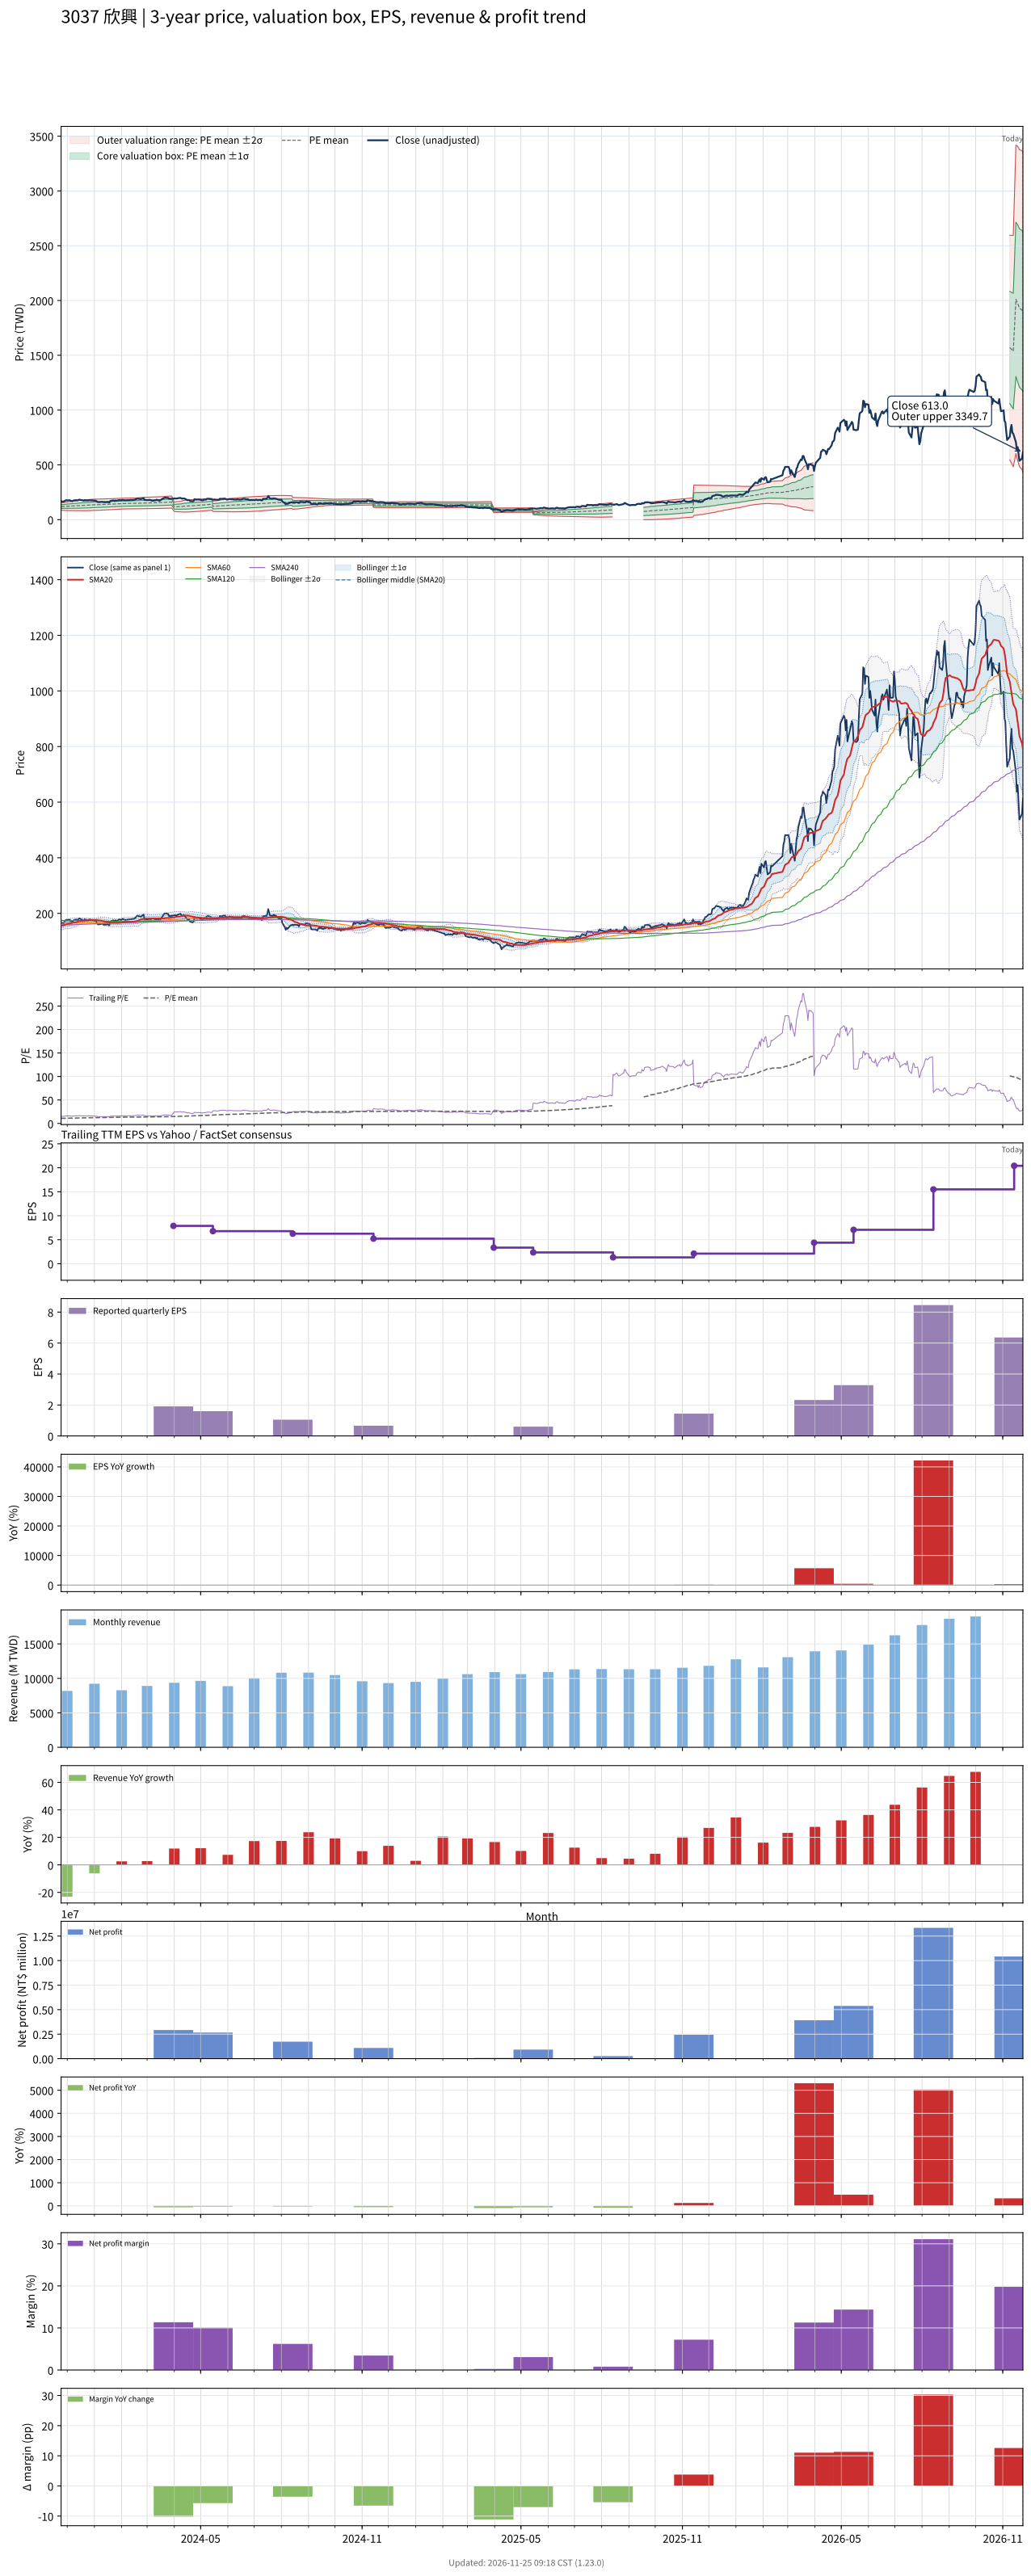

Values plotted in this chart, from the file beside it:
# chart-version: skill-stock-dynamic-val…
date, close, available_date, period_end, eps, ttm_eps, pe, pe_mean, pe_std, price_m2, price_m1, price_mean, price_p1, price_p2, forward_eps, forward_pe, forward_pe_mean, forward_pe_std, forward_price_m2, forward_price_m1, forward_price_mean, forward_price_p1, forward_price_p2, sma20
2023-11-24, 167, 2023-11-14, 2023-09-30, 1.7, 10.96, 15.24, 10.91, 1.562, 85.35, 102.5, 119.6, 136.7, 153.9, , , , , , , , , , 156.2
2023-11-27, 164.5, 2023-11-14, 2023-09-30, 1.7, 10.96, 15.01, 10.96, 1.602, 84.98, 102.5, 120.1, 137.7, 155.2, , , , , , , , , , 157.1
2023-11-28, 170, 2023-11-14, 2023-09-30, 1.7, 10.96, 15.51, 11.01, 1.65, 84.48, 102.6, 120.6, 138.7, 156.8, , , , , , , , , , 158.4
2023-11-29, 175, 2023-11-14, 2023-09-30, 1.7, 10.96, 15.97, 11.06, 1.704, 83.9, 102.6, 121.2, 139.9, 158.6, , , , , , , , , , 160
2023-11-30, 177, 2023-11-14, 2023-09-30, 1.7, 10.96, 16.15, 11.12, 1.758, 83.34, 102.6, 121.9, 141.1, 160.4, , , , , , , , , , 161.3
2023-12-01, 176, 2023-11-14, 2023-09-30, 1.7, 10.96, 16.06, 11.18, 1.802, 83.03, 102.8, 122.5, 142.3, 162, , , , , , , , , , 162.3
2023-12-04, 177, 2023-11-14, 2023-09-30, 1.7, 10.96, 16.15, 11.24, 1.847, 82.68, 102.9, 123.2, 143.4, 163.7, , , , , , , , , , 163.2
2023-12-05, 171.5, 2023-11-14, 2023-09-30, 1.7, 10.96, 15.65, 11.29, 1.88, 82.56, 103.2, 123.8, 144.4, 165, , , , , , , , , , 164.2
2023-12-06, 170, 2023-11-14, 2023-09-30, 1.7, 10.96, 15.51, 11.34, 1.912, 82.41, 103.4, 124.3, 145.3, 166.2, , , , , , , , , , 164.9
2023-12-07, 168.5, 2023-11-14, 2023-09-30, 1.7, 10.96, 15.37, 11.39, 1.94, 82.34, 103.6, 124.9, 146.1, 167.4, , , , , , , , , , 165.6
2023-12-08, 174.5, 2023-11-14, 2023-09-30, 1.7, 10.96, 15.92, 11.44, 1.978, 82.05, 103.7, 125.4, 147.1, 168.8, , , , , , , , , , 166.8
2023-12-11, 178, 2023-11-14, 2023-09-30, 1.7, 10.96, 16.24, 11.49, 2.021, 81.67, 103.8, 126, 148.1, 170.3, , , , , , , , , , 167.9
2023-12-12, 176, 2023-11-14, 2023-09-30, 1.7, 10.96, 16.06, 11.55, 2.058, 81.45, 104, 126.6, 149.1, 171.7, , , , , , , , , , 169.1
2023-12-13, 177, 2023-11-14, 2023-09-30, 1.7, 10.96, 16.15, 11.6, 2.095, 81.2, 104.2, 127.1, 150.1, 173, , , , , , , , , , 170.2
2023-12-14, 180.5, 2023-11-14, 2023-09-30, 1.7, 10.96, 16.47, 11.65, 2.135, 80.91, 104.3, 127.7, 151.1, 174.5, , , , , , , , , , 171.4
2023-12-15, 182, 2023-11-14, 2023-09-30, 1.7, 10.96, 16.61, 11.71, 2.173, 80.73, 104.5, 128.4, 152.2, 176, , , , , , , , , , 172.6
2023-12-18, 176, 2023-11-14, 2023-09-30, 1.7, 10.96, 16.06, 11.77, 2.198, 80.79, 104.9, 129, 153.1, 177.2, , , , , , , , , , 173.4
2023-12-19, 174.5, 2023-11-14, 2023-09-30, 1.7, 10.96, 15.92, 11.82, 2.217, 81, 105.3, 129.6, 153.9, 178.2, , , , , , , , , , 173.7
2023-12-20, 173, 2023-11-14, 2023-09-30, 1.7, 10.96, 15.78, 11.88, 2.233, 81.25, 105.7, 130.2, 154.7, 179.1, , , , , , , , , , 173.8
2023-12-21, 179, 2023-11-14, 2023-09-30, 1.7, 10.96, 16.33, 11.94, 2.257, 81.37, 106.1, 130.8, 155.6, 180.3, , , , , , , , , , 174.3
2023-12-22, 175, 2023-11-14, 2023-09-30, 1.7, 10.96, 15.97, 11.99, 2.275, 81.56, 106.5, 131.4, 156.4, 181.3, , , , , , , , , , 174.8
2023-12-25, 175, 2023-11-14, 2023-09-30, 1.7, 10.96, 15.97, 12.05, 2.292, 81.78, 106.9, 132, 157.1, 182.3, , , , , , , , , , 175.3
2023-12-26, 177.5, 2023-11-14, 2023-09-30, 1.7, 10.96, 16.2, 12.1, 2.31, 82.01, 107.3, 132.6, 158, 183.3, , , , , , , , , , 175.7
2023-12-27, 178, 2023-11-14, 2023-09-30, 1.7, 10.96, 16.24, 12.16, 2.322, 82.41, 107.9, 133.3, 158.8, 184.2, , , , , , , , , , 175.8
2023-12-28, 175.5, 2023-11-14, 2023-09-30, 1.7, 10.96, 16.01, 12.22, 2.33, 82.89, 108.4, 134, 159.5, 185, , , , , , , , , , 175.7
2023-12-29, 176, 2023-11-14, 2023-09-30, 1.7, 10.96, 16.06, 12.28, 2.335, 83.44, 109, 134.6, 160.2, 185.8, , , , , , , , , , 175.7
2024-01-02, 173, 2023-11-14, 2023-09-30, 1.7, 10.96, 15.78, 12.34, 2.336, 84.04, 109.6, 135.2, 160.8, 186.4, , , , , , , , , , 175.5
2024-01-03, 170, 2023-11-14, 2023-09-30, 1.7, 10.96, 15.51, 12.39, 2.334, 84.68, 110.3, 135.8, 161.4, 187, , , , , , , , , , 175.4
2024-01-04, 164.5, 2023-11-14, 2023-09-30, 1.7, 10.96, 15.01, 12.44, 2.328, 85.33, 110.8, 136.4, 161.9, 187.4, , , , , , , , , , 175.2
2024-01-05, 160, 2023-11-14, 2023-09-30, 1.7, 10.96, 14.6, 12.48, 2.324, 85.85, 111.3, 136.8, 162.3, 187.7, , , , , , , , , , 174.8
2024-01-08, 161, 2023-11-14, 2023-09-30, 1.7, 10.96, 14.69, 12.52, 2.318, 86.45, 111.9, 137.3, 162.7, 188.1, , , , , , , , , , 174.1
2024-01-09, 162.5, 2023-11-14, 2023-09-30, 1.7, 10.96, 14.83, 12.56, 2.32, 86.79, 112.2, 137.6, 163.1, 188.5, , , , , , , , , , 173.3
2024-01-10, 162.5, 2023-11-14, 2023-09-30, 1.7, 10.96, 14.83, 12.59, 2.323, 87.1, 112.6, 138, 163.5, 188.9, , , , , , , , , , 172.6
2024-01-11, 160.5, 2023-11-14, 2023-09-30, 1.7, 10.96, 14.64, 12.63, 2.322, 87.52, 113, 138.4, 163.9, 189.3, , , , , , , , , , 171.8
2024-01-12, 159, 2023-11-14, 2023-09-30, 1.7, 10.96, 14.51, 12.67, 2.316, 88.05, 113.4, 138.8, 164.2, 189.6, , , , , , , , , , 170.7
2024-01-15, 159.5, 2023-11-14, 2023-09-30, 1.7, 10.96, 14.55, 12.7, 2.314, 88.46, 113.8, 139.2, 164.5, 189.9, , , , , , , , , , 169.6
2024-01-16, 162, 2023-11-14, 2023-09-30, 1.7, 10.96, 14.78, 12.74, 2.311, 88.93, 114.3, 139.6, 164.9, 190.2, , , , , , , , , , 168.9
2024-01-17, 158.5, 2023-11-14, 2023-09-30, 1.7, 10.96, 14.46, 12.77, 2.307, 89.39, 114.7, 140, 165.2, 190.5, , , , , , , , , , 168.1
2024-01-18, 157, 2023-11-14, 2023-09-30, 1.7, 10.96, 14.32, 12.81, 2.297, 89.98, 115.2, 140.3, 165.5, 190.7, , , , , , , , , , 167.3
2024-01-19, 169.5, 2023-11-14, 2023-09-30, 1.7, 10.96, 15.47, 12.85, 2.296, 90.5, 115.7, 140.8, 166, 191.2, , , , , , , , , , 166.8
2024-01-22, 175, 2023-11-14, 2023-09-30, 1.7, 10.96, 15.97, 12.9, 2.296, 91.07, 116.2, 141.4, 166.6, 191.7, , , , , , , , , , 166.8
2024-01-23, 174.5, 2023-11-14, 2023-09-30, 1.7, 10.96, 15.92, 12.95, 2.295, 91.66, 116.8, 142, 167.1, 192.3, , , , , , , , , , 166.8
2024-01-24, 169.5, 2023-11-14, 2023-09-30, 1.7, 10.96, 15.47, 13, 2.284, 92.44, 117.5, 142.5, 167.5, 192.6, , , , , , , , , , 166.4
2024-01-25, 175.5, 2023-11-14, 2023-09-30, 1.7, 10.96, 16.01, 13.06, 2.276, 93.22, 118.2, 143.1, 168.1, 193, , , , , , , , , , 166.3
2024-01-26, 171.5, 2023-11-14, 2023-09-30, 1.7, 10.96, 15.65, 13.11, 2.266, 93.99, 118.8, 143.7, 168.5, 193.3, , , , , , , , , , 166.1
2024-01-29, 178, 2023-11-14, 2023-09-30, 1.7, 10.96, 16.24, 13.16, 2.258, 94.78, 119.5, 144.3, 169, 193.8, , , , , , , , , , 166.2
2024-01-30, 178, 2023-11-14, 2023-09-30, 1.7, 10.96, 16.24, 13.22, 2.253, 95.49, 120.2, 144.9, 169.6, 194.3, , , , , , , , , , 166.4
2024-01-31, 176, 2023-11-14, 2023-09-30, 1.7, 10.96, 16.06, 13.27, 2.239, 96.4, 120.9, 145.5, 170, 194.6, , , , , , , , , , 166.7
2024-02-01, 177.5, 2023-11-14, 2023-09-30, 1.7, 10.96, 16.2, 13.33, 2.224, 97.38, 121.8, 146.1, 170.5, 194.9, , , , , , , , , , 167.4
2024-02-02, 180, 2023-11-14, 2023-09-30, 1.7, 10.96, 16.42, 13.38, 2.234, 97.63, 122.1, 146.6, 171.1, 195.6, , , , , , , , , , 168.4
2024-02-05, 176.5, 2023-11-14, 2023-09-30, 1.7, 10.96, 16.1, 13.41, 2.242, 97.86, 122.4, 147, 171.6, 196.1, , , , , , , , , , 169.2
2024-02-15, 180.5, 2023-11-14, 2023-09-30, 1.7, 10.96, 16.47, 13.45, 2.254, 98.01, 122.7, 147.4, 172.1, 196.8, , , , , , , , , , 170.1
2024-02-16, 182, 2023-11-14, 2023-09-30, 1.7, 10.96, 16.61, 13.49, 2.268, 98.12, 123, 147.8, 172.7, 197.6, , , , , , , , , , 171
2024-02-19, 192.5, 2023-11-14, 2023-09-30, 1.7, 10.96, 17.56, 13.54, 2.292, 98.16, 123.3, 148.4, 173.5, 198.6, , , , , , , , , , 172.6
2024-02-20, 190.5, 2023-11-14, 2023-09-30, 1.7, 10.96, 17.38, 13.59, 2.31, 98.29, 123.6, 148.9, 174.3, 199.6, , , , , , , , , , 174.2
2024-02-21, 189.5, 2023-11-14, 2023-09-30, 1.7, 10.96, 17.29, 13.64, 2.328, 98.42, 123.9, 149.4, 175, 200.5, , , , , , , , , , 175.7
2024-02-22, 189, 2023-11-14, 2023-09-30, 1.7, 10.96, 17.24, 13.68, 2.345, 98.55, 124.3, 149.9, 175.6, 201.3, , , , , , , , , , 177.1
2024-02-23, 188, 2023-11-14, 2023-09-30, 1.7, 10.96, 17.15, 13.72, 2.364, 98.56, 124.5, 150.4, 176.3, 202.2, , , , , , , , , , 178.5
2024-02-26, 196, 2023-11-14, 2023-09-30, 1.7, 10.96, 17.88, 13.77, 2.388, 98.57, 124.7, 150.9, 177.1, 203.3, , , , , , , , , , 180.5
... 667 more rows
